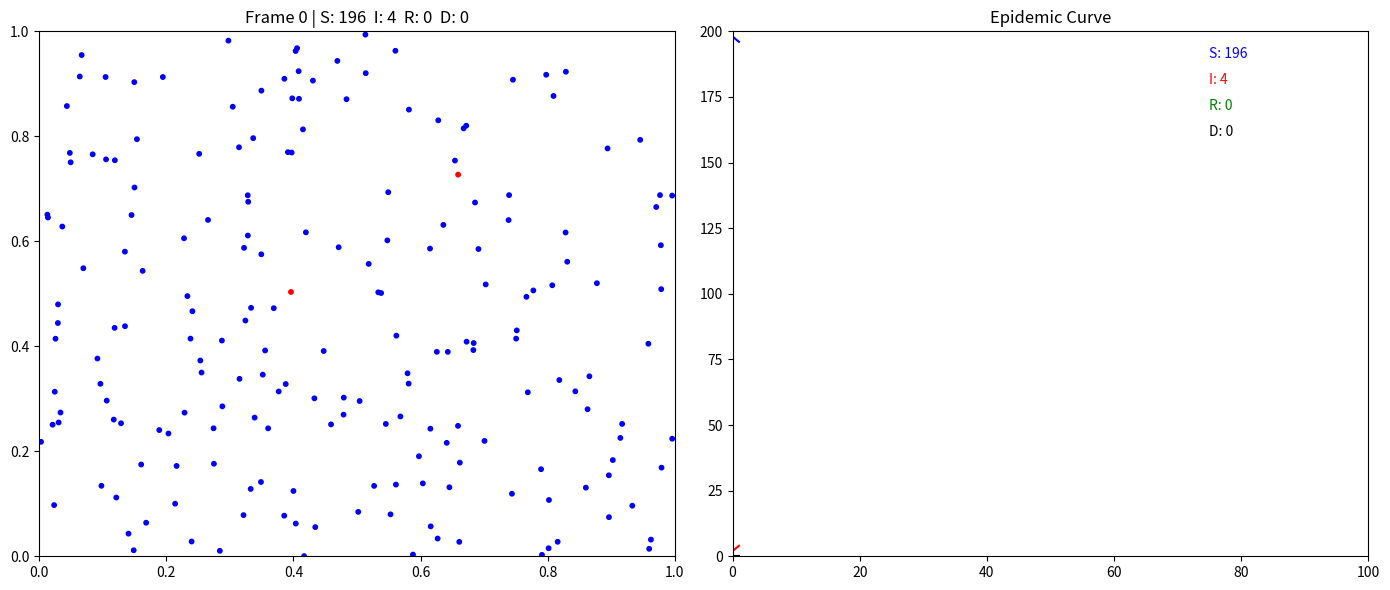

Python code for this plot:
import numpy as np
import matplotlib.pyplot as plt
import matplotlib.animation as animation
import csv
import random

# Settings

NUM_AGENTS = 200
INIT_INFECTED = 1
INFECTION_RADIUS = 0.03
INFECTION_PROB = 0.2
RECOVERY_TIME = 300
DEATH_PROB = 0.05
NEW_INFECTION_EVERY = 15  # nova infekcija svakih X frameova


assert INIT_INFECTED <= NUM_AGENTS, "Cannot infect more agents than exist!"


# Agent states
SUSCEPTIBLE, INFECTED, RECOVERED, DEAD = 0, 1, 2, 3
STATE_COLORS = {SUSCEPTIBLE: 'blue', INFECTED: 'red', RECOVERED: 'green', DEAD: 'black'}

class Agent:
    def __init__(self):
        self.pos = np.random.rand(2)
        self.vel = (np.random.rand(2) - 0.5) * 0.02
        self.state = SUSCEPTIBLE
        self.infection_timer = 0

    def move(self):
        if self.state == DEAD:
            return
        self.pos += self.vel
        for i in [0, 1]:
            if self.pos[i] < 0 or self.pos[i] > 1:
                self.vel[i] *= -1

    def infect(self):
        if self.state == SUSCEPTIBLE:
            self.state = INFECTED
            self.infection_timer = RECOVERY_TIME

    def update(self):
        if self.state != DEAD:
            self.move()
        if self.state == INFECTED:
            self.infection_timer -= 1
            if self.infection_timer <= 0:
                if np.random.rand() < DEATH_PROB:
                    self.state = DEAD
                else:
                    self.state = RECOVERED

agents = [Agent() for _ in range(NUM_AGENTS)]
for i in range(INIT_INFECTED):
    agents[i].infect()

history_S, history_I, history_R, history_D = [], [], [], []

fig, (ax1, ax2) = plt.subplots(1, 2, figsize=(14, 6))
sc = ax1.scatter([], [], s=10)
line_S, = ax2.plot([], [], color="blue")
line_I, = ax2.plot([], [], color="red")
line_R, = ax2.plot([], [], color="green")
line_D, = ax2.plot([], [], color="black")

ax1.set_xlim(0, 1)
ax1.set_ylim(0, 1)
ax1.set_title("Epidemic Spread")

ax2.set_xlim(0, 1000)
ax2.set_ylim(0, NUM_AGENTS)
ax2.set_title("Epidemic Curve")

legend_labels = {
    "S": ax2.text(0.75, 0.95, "", transform=ax2.transAxes, color="blue"),
    "I": ax2.text(0.75, 0.90, "", transform=ax2.transAxes, color="red"),
    "R": ax2.text(0.75, 0.85, "", transform=ax2.transAxes, color="green"),
    "D": ax2.text(0.75, 0.80, "", transform=ax2.transAxes, color="black"),
}

def animate(frame):
    positions = []
    colors = []

    # 1. Update all agents
    for agent in agents:
        agent.update()
        positions.append(agent.pos)
        colors.append(STATE_COLORS[agent.state])

    # 2. Collect new infections (batch infection phase)
    newly_infected = []
    for agent in agents:
        if agent.state == INFECTED:
            for other in agents:
                if other.state == SUSCEPTIBLE:
                    if np.linalg.norm(agent.pos - other.pos) < INFECTION_RADIUS:
                        if np.random.rand() < INFECTION_PROB:
                            newly_infected.append(other)
    for agent in newly_infected:
        agent.infect()

    # 3. Inject new infection every X frames
    if frame % NEW_INFECTION_EVERY == 0:
        candidates = [a for a in agents if a.state == SUSCEPTIBLE]
        if candidates:
            random.choice(candidates).infect()

    # 4. Count states
    counts = [0, 0, 0, 0]
    for a in agents:
        counts[a.state] += 1

    history_S.append(counts[SUSCEPTIBLE])
    history_I.append(counts[INFECTED])
    history_R.append(counts[RECOVERED])
    history_D.append(counts[DEAD])

    # 5. Update scatter and plots
    sc.set_offsets(np.array(positions))
    sc.set_color(colors)
    ax1.set_title(f"Frame {frame} | S: {counts[SUSCEPTIBLE]}  I: {counts[INFECTED]}  R: {counts[RECOVERED]}  D: {counts[DEAD]}")

    x_vals = np.arange(len(history_S))
    line_S.set_data(x_vals, history_S)
    line_I.set_data(x_vals, history_I)
    line_R.set_data(x_vals, history_R)
    line_D.set_data(x_vals, history_D)
    ax2.set_xlim(0, max(100, len(history_S)))

        # Update legend labels (safe!)
    state_map = {"S": SUSCEPTIBLE, "I": INFECTED, "R": RECOVERED, "D": DEAD}
    for key, label in legend_labels.items():
        label.set_text(f"{key}: {counts[state_map[key]]}")


    return [sc, line_S, line_I, line_R, line_D, *legend_labels.values()]

ani = animation.FuncAnimation(fig, animate, frames=1000, interval=30, blit=True)
plt.tight_layout()
plt.show()

# Export data
with open("epidemic_data.csv", "w", newline="") as f:
    writer = csv.writer(f)
    writer.writerow(["Frame", "Susceptible", "Infected", "Recovered", "Dead"])
    for i in range(len(history_S)):
        writer.writerow([i, history_S[i], history_I[i], history_R[i], history_D[i]])
